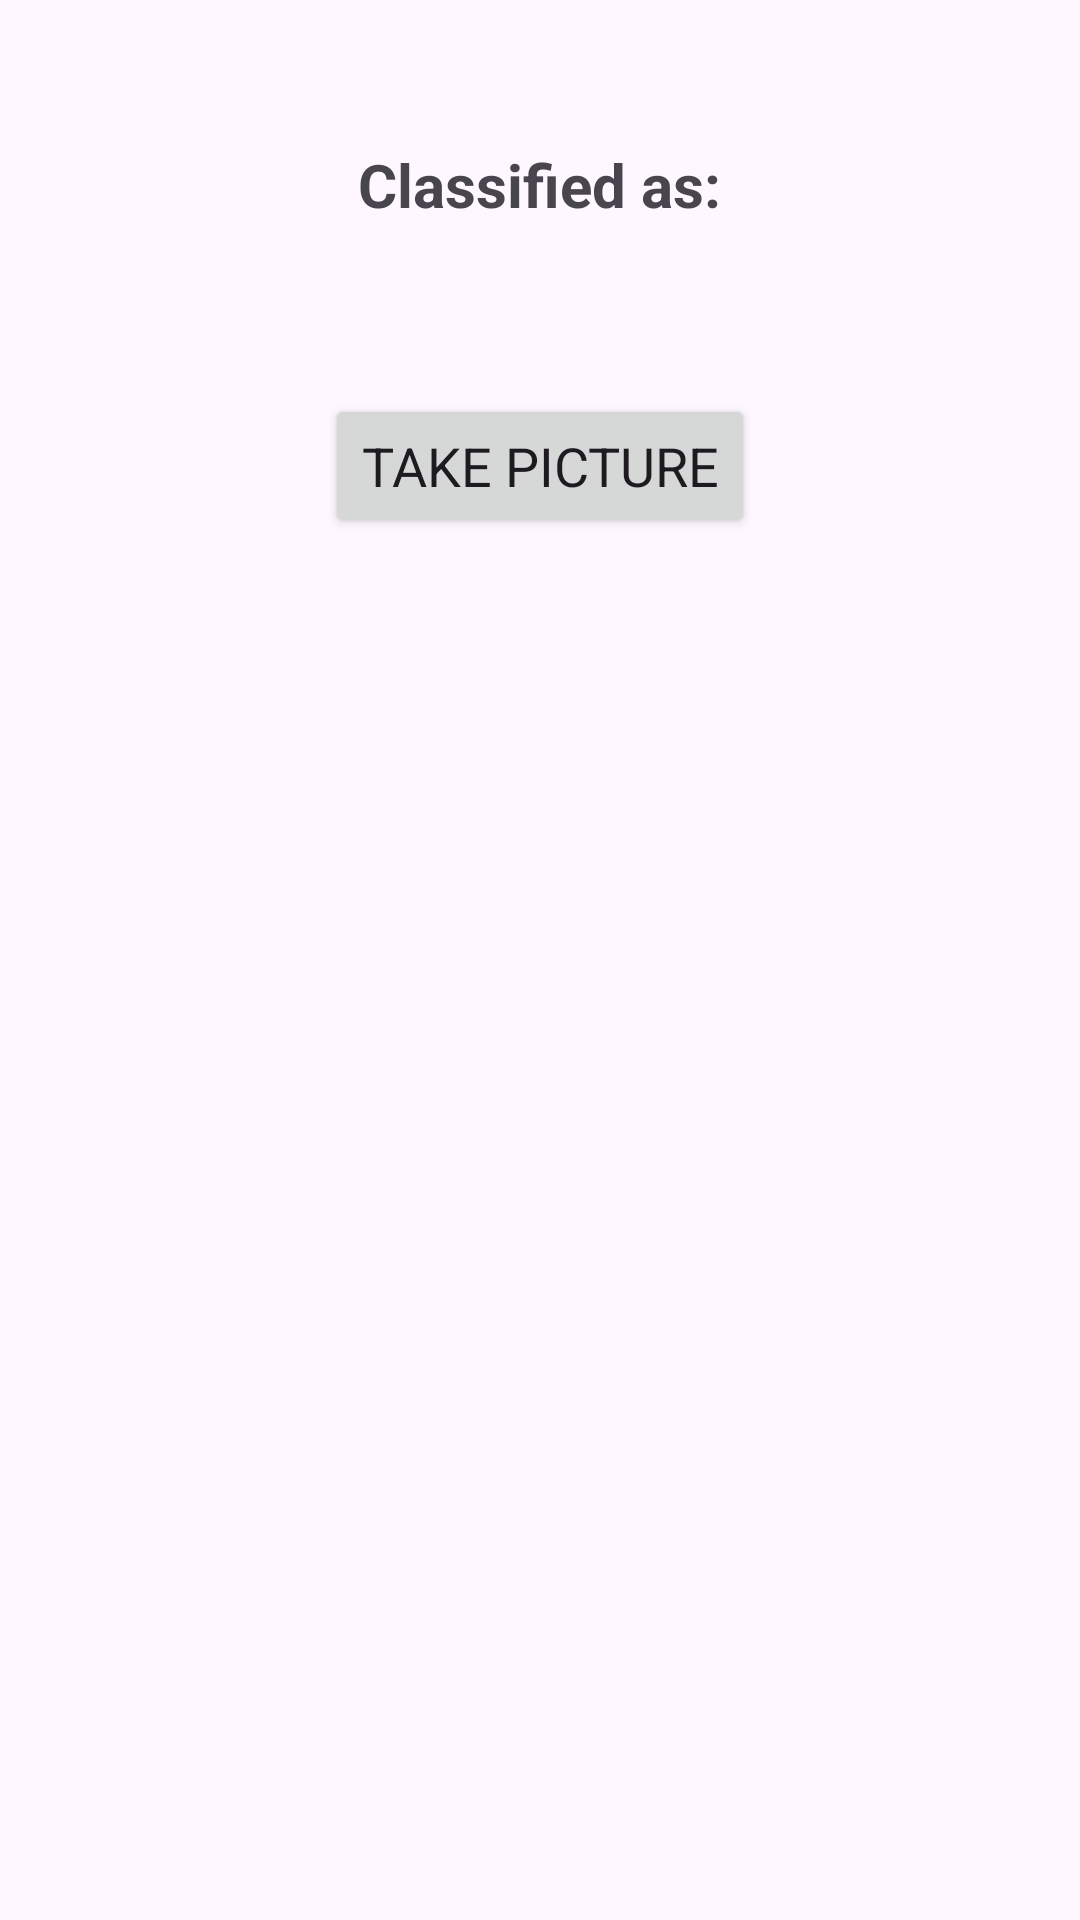

The Android layout XML behind this screen, and the referenced resources:
<!-- AndroidManifest.xml: application theme Theme.Combinedpls -->
<!-- res/layout/activity_main.xml -->
<?xml version="1.0" encoding="utf-8"?>
<ScrollView xmlns:android="http://schemas.android.com/apk/res/android"
    xmlns:app="http://schemas.android.com/apk/res-auto"
    xmlns:tools="http://schemas.android.com/tools"
    android:layout_width="match_parent"
    android:layout_height="match_parent"
    tools:context=".MainActivity">
    <RelativeLayout
        android:layout_width="match_parent"
        android:layout_height="wrap_content"
        android:padding="16dp">

    <ImageView
        android:id="@+id/imageView"
        android:layout_width="match_parent"
        android:layout_height="wrap_content"
        android:layout_marginTop="16dp"
        android:src="@drawable/placeholder_image"
        android:scaleType="fitCenter"
        android:adjustViewBounds="true" />

    <TextView
        android:id="@+id/result"
        android:layout_width="wrap_content"
        android:layout_height="wrap_content"
        android:layout_below="@id/imageView"
        android:layout_centerHorizontal="true"
        android:layout_marginTop="16dp"
        android:text="Classified as:"
        android:textStyle="bold"
        android:textSize="20sp" />

    <TextView
        android:id="@+id/confidence"
        android:layout_width="wrap_content"
        android:layout_height="wrap_content"
        android:layout_below="@id/result"
        android:layout_centerHorizontal="true"
        android:layout_marginTop="8dp"
        android:text=""
        android:textColor="#C30000"
        android:textSize="18sp" />

    <Button
        android:id="@+id/button"
        android:layout_width="wrap_content"
        android:layout_height="wrap_content"
        android:layout_below="@id/confidence"
        android:layout_centerHorizontal="true"
        android:layout_marginTop="24dp"
        android:text="Take Picture"
        android:textSize="18sp" />

   

    

    <TextView
        android:id="@+id/textViewResult"
        android:layout_width="match_parent"
        android:layout_height="wrap_content"
        android:layout_below="@id/button"
        android:layout_marginTop="16dp"
        android:text=""
        android:textSize="18sp" />
    </RelativeLayout>

</ScrollView>
<!-- resources referenced by this layout -->
<resources>
  <style name="Theme.Combinedpls" parent="Base.Theme.Combinedpls" />
  <style name="Base.Theme.Combinedpls" parent="Theme.Material3.DayNight.NoActionBar">
          <item name="fontFamily">@font/font1</item>
          
          
      </style>
</resources>
